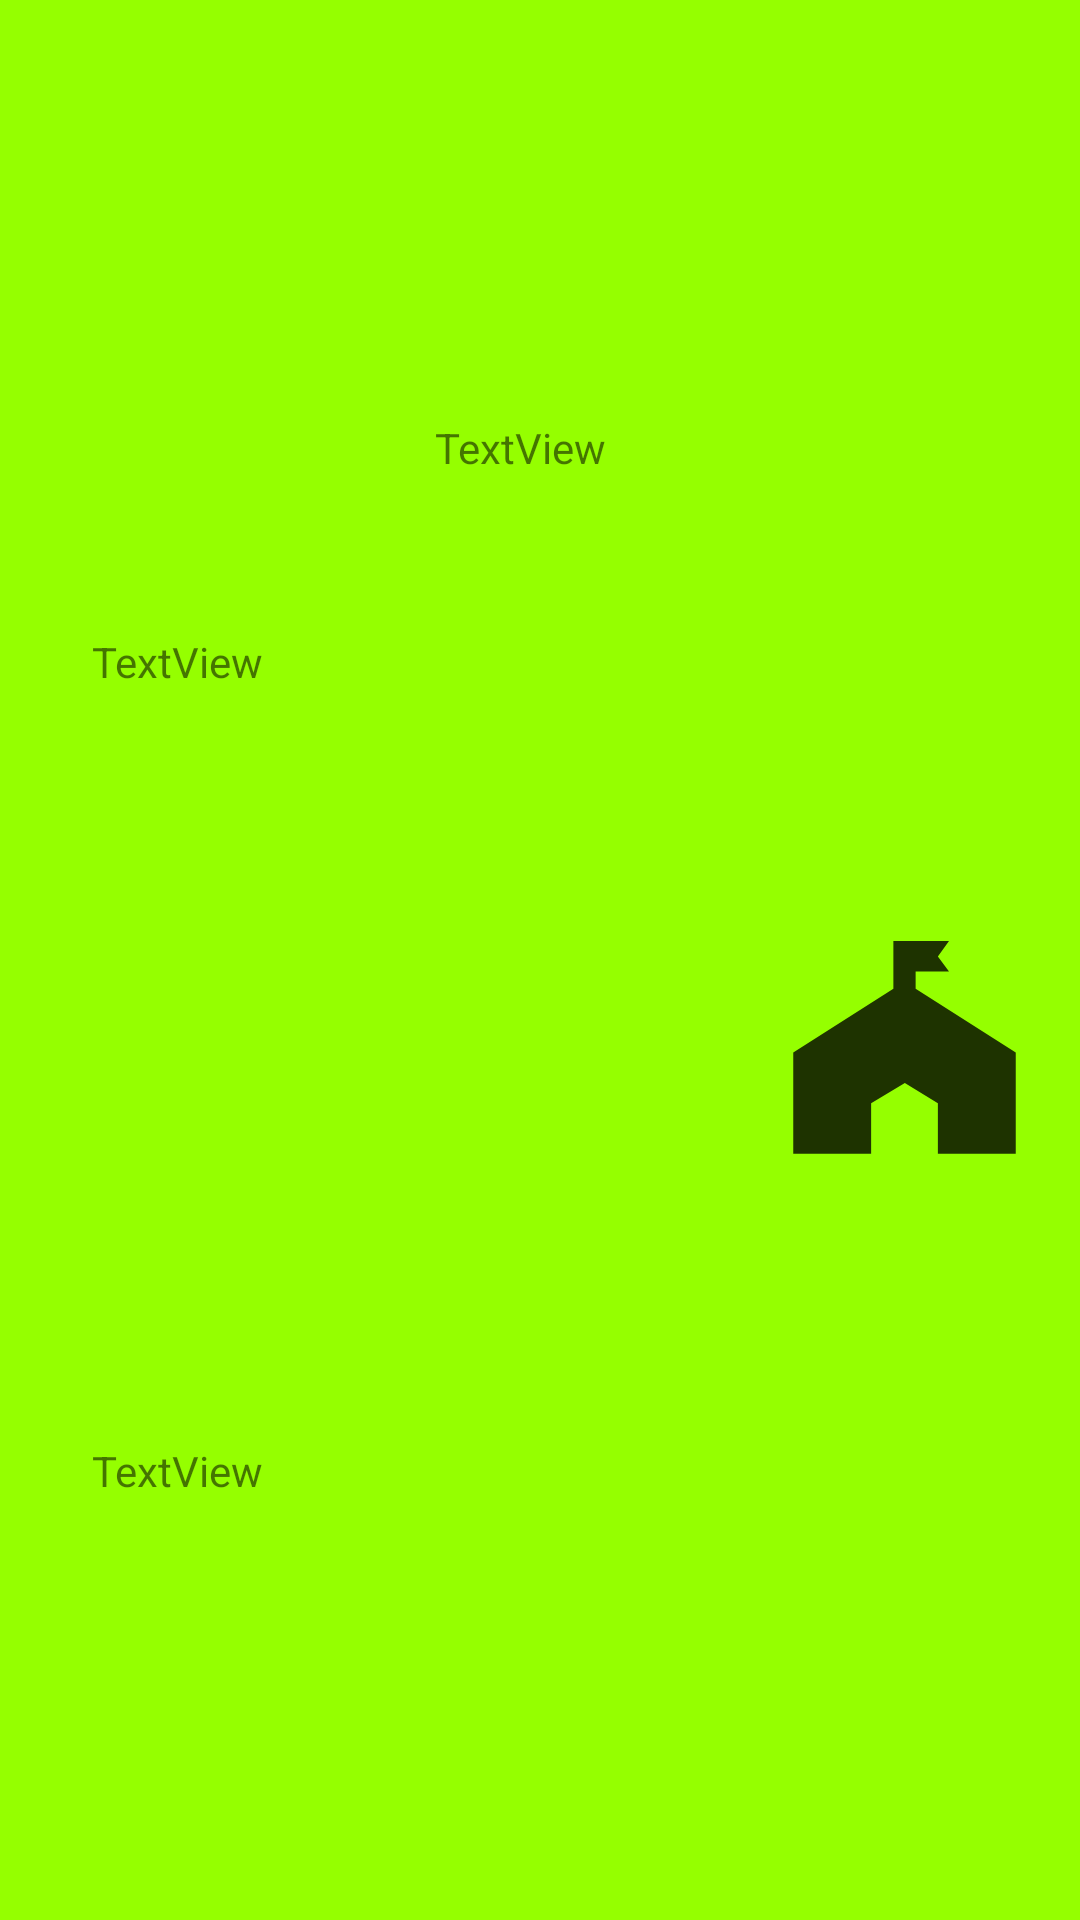

Produce the Android XML layout that renders to this screen, including the resource entries it uses.
<!-- AndroidManifest.xml: fallback theme Theme.MaterialComponents.DayNight.NoActionBar -->
<!-- res/layout/club_rv_layout.xml -->
<?xml version="1.0" encoding="utf-8"?>
<androidx.constraintlayout.widget.ConstraintLayout xmlns:android="http://schemas.android.com/apk/res/android"
    xmlns:app="http://schemas.android.com/apk/res-auto"
    xmlns:tools="http://schemas.android.com/tools"
    android:id="@+id/club_rv"
    android:layout_width="match_parent"
    android:layout_height="90dp"
    android:layout_margin="1dp"
    android:background="#95FF00"
    android:clipToPadding="true">


    <TextView
        android:id="@+id/club_rv_view_nome"
        android:layout_width="wrap_content"
        android:layout_height="wrap_content"
        android:text="TextView"
        app:layout_constraintBottom_toTopOf="@+id/club_rv_view_citta"
        app:layout_constraintEnd_toEndOf="parent"
        app:layout_constraintHorizontal_bias="0.101"
        app:layout_constraintStart_toStartOf="parent"
        app:layout_constraintTop_toTopOf="parent"
        app:layout_constraintVertical_bias="0.457" />

    <TextView
        android:id="@+id/club_rv_view_citta"
        android:layout_width="wrap_content"
        android:layout_height="wrap_content"
        android:text="TextView"
        app:layout_constraintBottom_toBottomOf="parent"
        app:layout_constraintEnd_toEndOf="parent"
        app:layout_constraintHorizontal_bias="0.101"
        app:layout_constraintStart_toStartOf="parent"
        app:layout_constraintTop_toTopOf="parent"
        app:layout_constraintVertical_bias="0.774" />

    <ImageView
        android:id="@+id/imageView2"
        android:layout_width="89dp"
        android:layout_height="81dp"
        android:background="@drawable/ic_circoli"
        app:layout_constraintBottom_toBottomOf="parent"
        app:layout_constraintEnd_toEndOf="parent"
        app:layout_constraintHorizontal_bias="0.948"
        app:layout_constraintStart_toStartOf="parent"
        app:layout_constraintTop_toTopOf="parent"
        app:layout_constraintVertical_bias="0.555" />

    <TextView
        android:id="@+id/club_rv_view_superficie"
        android:layout_width="wrap_content"
        android:layout_height="wrap_content"
        android:text="TextView"
        app:layout_constraintBottom_toBottomOf="parent"
        app:layout_constraintEnd_toEndOf="parent"
        app:layout_constraintHorizontal_bias="0.266"
        app:layout_constraintStart_toEndOf="@+id/club_rv_view_nome"
        app:layout_constraintTop_toTopOf="parent"
        app:layout_constraintVertical_bias="0.225" />

</androidx.constraintlayout.widget.ConstraintLayout>
<!-- resources referenced by this layout -->
<resources>
  <!-- drawable ic_circoli (drawable-anydpi) -->
  <vector xmlns:android="http://schemas.android.com/apk/res/android"
      android:width="24dp"
      android:height="24dp"
      android:viewportWidth="24"
      android:viewportHeight="24"
      android:tint="#000"
      android:alpha="0.8">
    <path
        android:fillColor="@android:color/white"
        android:pathData="M13,5.7l0,-1.7l3,0l-1,-1.49l1,-1.51l-5,0l0,4.7l-9,6.3l0,10l7,0l0,-5l3.03,-2l2.97,2l0,5l7,0l0,-10z"/>
  </vector>
</resources>
